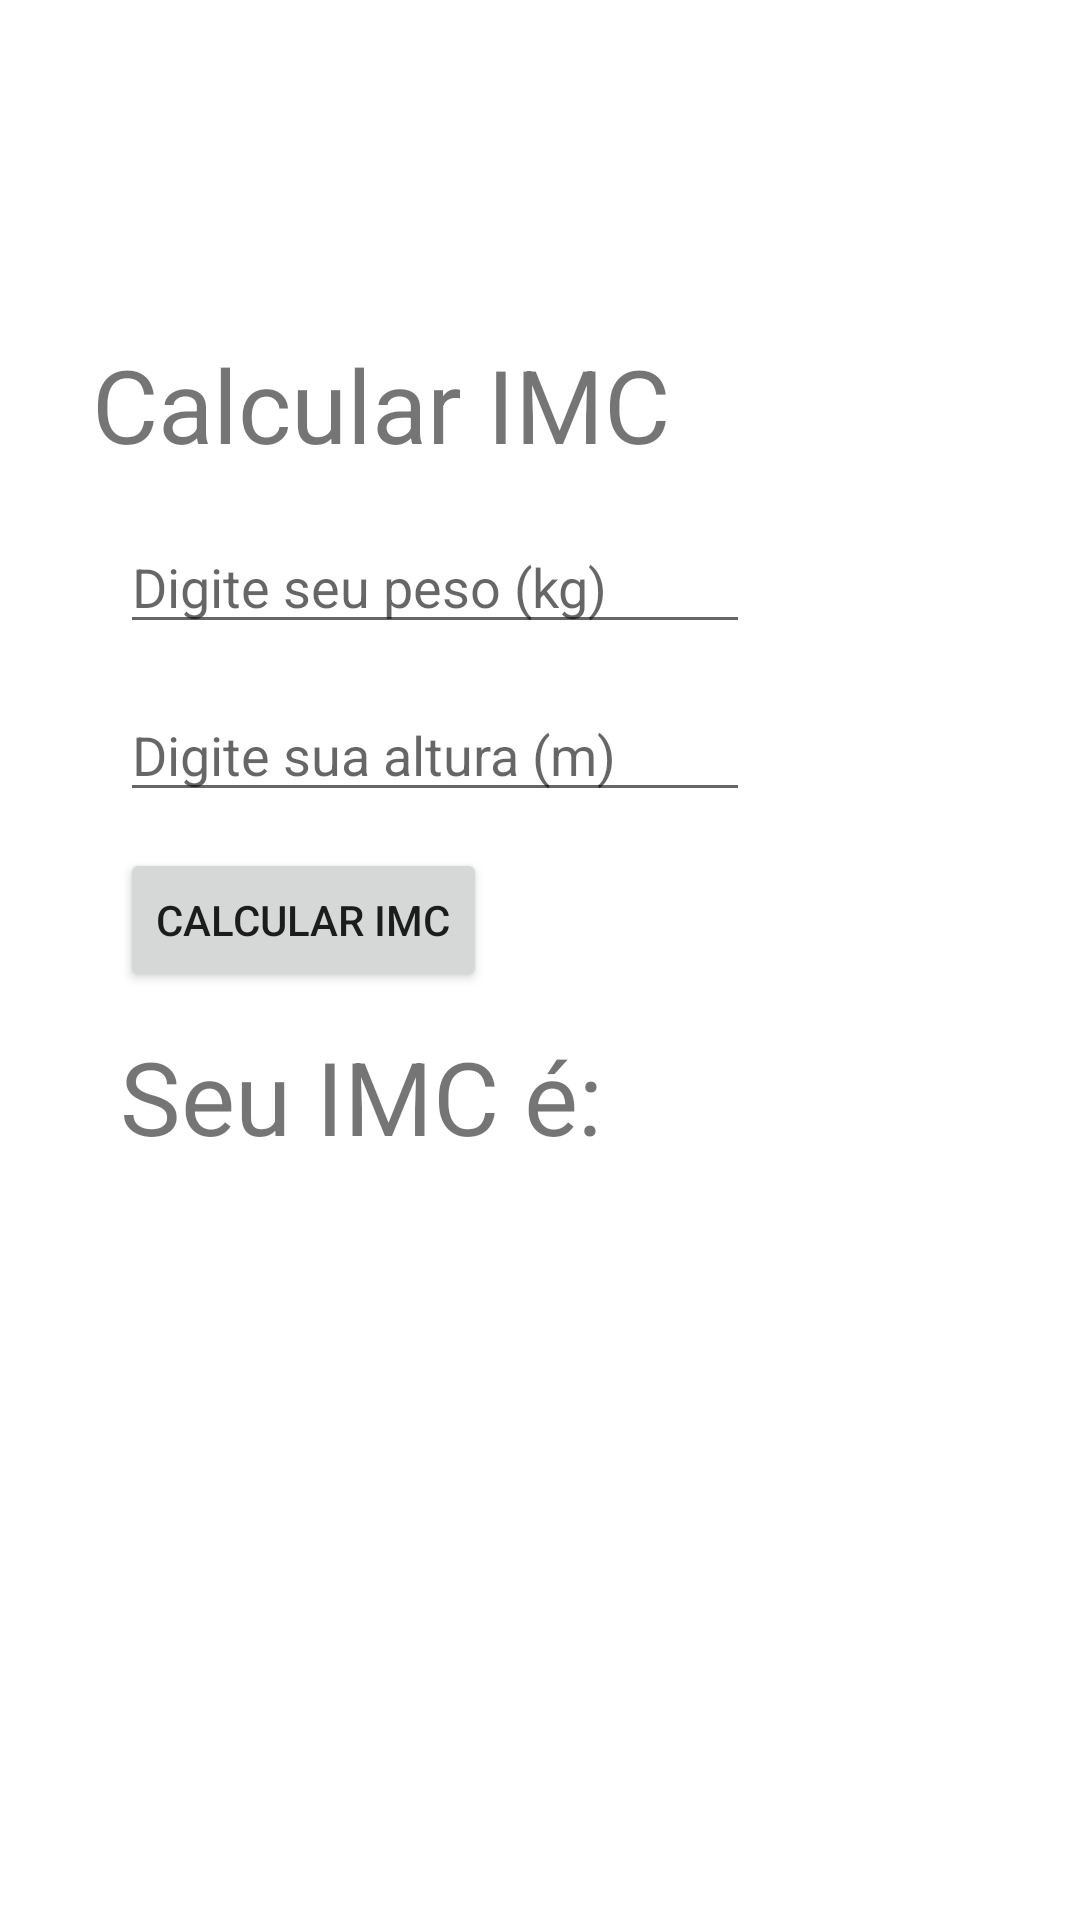

Here is an Android app screen rendered from its layout file. Give the layout XML and the strings, colors and styles it references.
<!-- AndroidManifest.xml: application theme Theme.LucasGarzuzeCordeiroMenus -->
<!-- res/layout/activity_calcular_imc.xml -->
<?xml version="1.0" encoding="utf-8"?>
<androidx.constraintlayout.widget.ConstraintLayout xmlns:android="http://schemas.android.com/apk/res/android"
    xmlns:app="http://schemas.android.com/apk/res-auto"
    xmlns:tools="http://schemas.android.com/tools"
    android:layout_width="match_parent"
    android:layout_height="match_parent"
    tools:context=".CalcularIMC">

    <TextView
        android:id="@+id/txtCondicao"
        android:layout_width="wrap_content"
        android:layout_height="wrap_content"
        android:layout_marginStart="40dp"
        android:textSize="34sp"
        app:layout_constraintStart_toStartOf="parent"
        app:layout_constraintTop_toBottomOf="@+id/txtIMC" />

    <TextView
        android:id="@+id/textView8"
        android:layout_width="wrap_content"
        android:layout_height="wrap_content"
        android:layout_marginTop="112dp"
        android:text="Calcular IMC"
        android:textSize="34sp"
        app:layout_constraintEnd_toEndOf="parent"
        app:layout_constraintHorizontal_bias="0.183"
        app:layout_constraintStart_toStartOf="parent"
        app:layout_constraintTop_toTopOf="parent"
        tools:ignore="HardcodedText" />

    <EditText
        android:id="@+id/txtPeso"
        android:layout_width="wrap_content"
        android:layout_height="wrap_content"
        android:layout_marginStart="40dp"
        android:layout_marginTop="16dp"
        android:ems="10"
        android:hint="Digite seu peso (kg)"
        android:inputType="numberDecimal"
        app:layout_constraintStart_toStartOf="parent"
        app:layout_constraintTop_toBottomOf="@+id/textView8" />

    <EditText
        android:id="@+id/txtAltura"
        android:layout_width="wrap_content"
        android:layout_height="wrap_content"
        android:layout_marginStart="40dp"
        android:layout_marginTop="72dp"
        android:ems="10"
        android:hint="Digite sua altura (m)"
        android:inputType="number|numberDecimal"
        app:layout_constraintStart_toStartOf="parent"
        app:layout_constraintTop_toBottomOf="@+id/textView8" />

    <Button
        android:id="@+id/btnCalcularIMC"
        android:layout_width="wrap_content"
        android:layout_height="wrap_content"
        android:layout_marginStart="40dp"
        android:layout_marginTop="12dp"
        android:text="Calcular IMC"
        app:layout_constraintStart_toStartOf="parent"
        app:layout_constraintTop_toBottomOf="@+id/txtAltura" />

    <TextView
        android:id="@+id/txtIMC"
        android:layout_width="wrap_content"
        android:layout_height="wrap_content"
        android:layout_marginStart="40dp"
        android:layout_marginTop="72dp"
        android:text="Seu IMC é: "
        android:textSize="34sp"
        app:layout_constraintStart_toStartOf="parent"
        app:layout_constraintTop_toBottomOf="@+id/txtAltura" />
</androidx.constraintlayout.widget.ConstraintLayout>
<!-- resources referenced by this layout -->
<resources>
  <style name="Theme.LucasGarzuzeCordeiroMenus" parent="Theme.MaterialComponents.DayNight.DarkActionBar">
          
          <item name="colorPrimary">@color/purple_500</item>
          <item name="colorPrimaryVariant">@color/purple_700</item>
          <item name="colorOnPrimary">@color/white</item>
          
          <item name="colorSecondary">@color/teal_200</item>
          <item name="colorSecondaryVariant">@color/teal_700</item>
          <item name="colorOnSecondary">@color/black</item>
          
          <item name="android:statusBarColor">?attr/colorPrimaryVariant</item>
          
      </style>
  <!-- not gathered from this repository: default colours our renderer supplied (Android Studio template values) -->
  <color name="purple_500">#FF6200EE</color>
  <color name="purple_700">#FF3700B3</color>
  <color name="teal_200">#FF03DAC5</color>
  <color name="teal_700">#FF018786</color>
  <color name="black">#FF000000</color>
  <color name="white">#FFFFFFFF</color>
</resources>
